3-way image classification set "Rice Dataset" from GitHub (ummershakeel03/Rice-Leaf-Diseases-Classification); label vocabulary: bacterial leaf blight, brown spot, leaf blast.

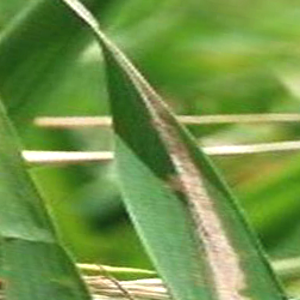
Label: bacterial leaf blight

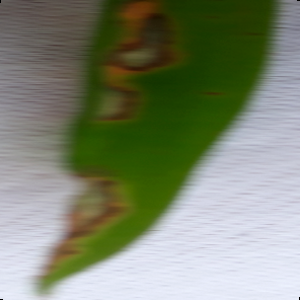
Label: leaf blast

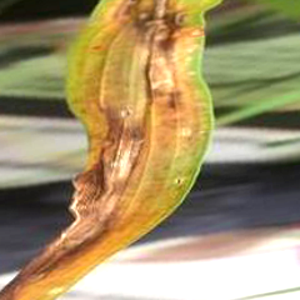
Label: leaf blast

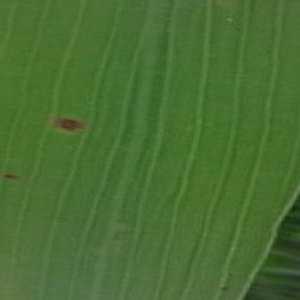
Label: brown spot

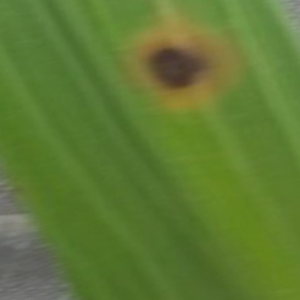
Label: brown spot

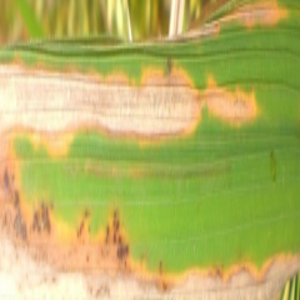
Label: bacterial leaf blight
